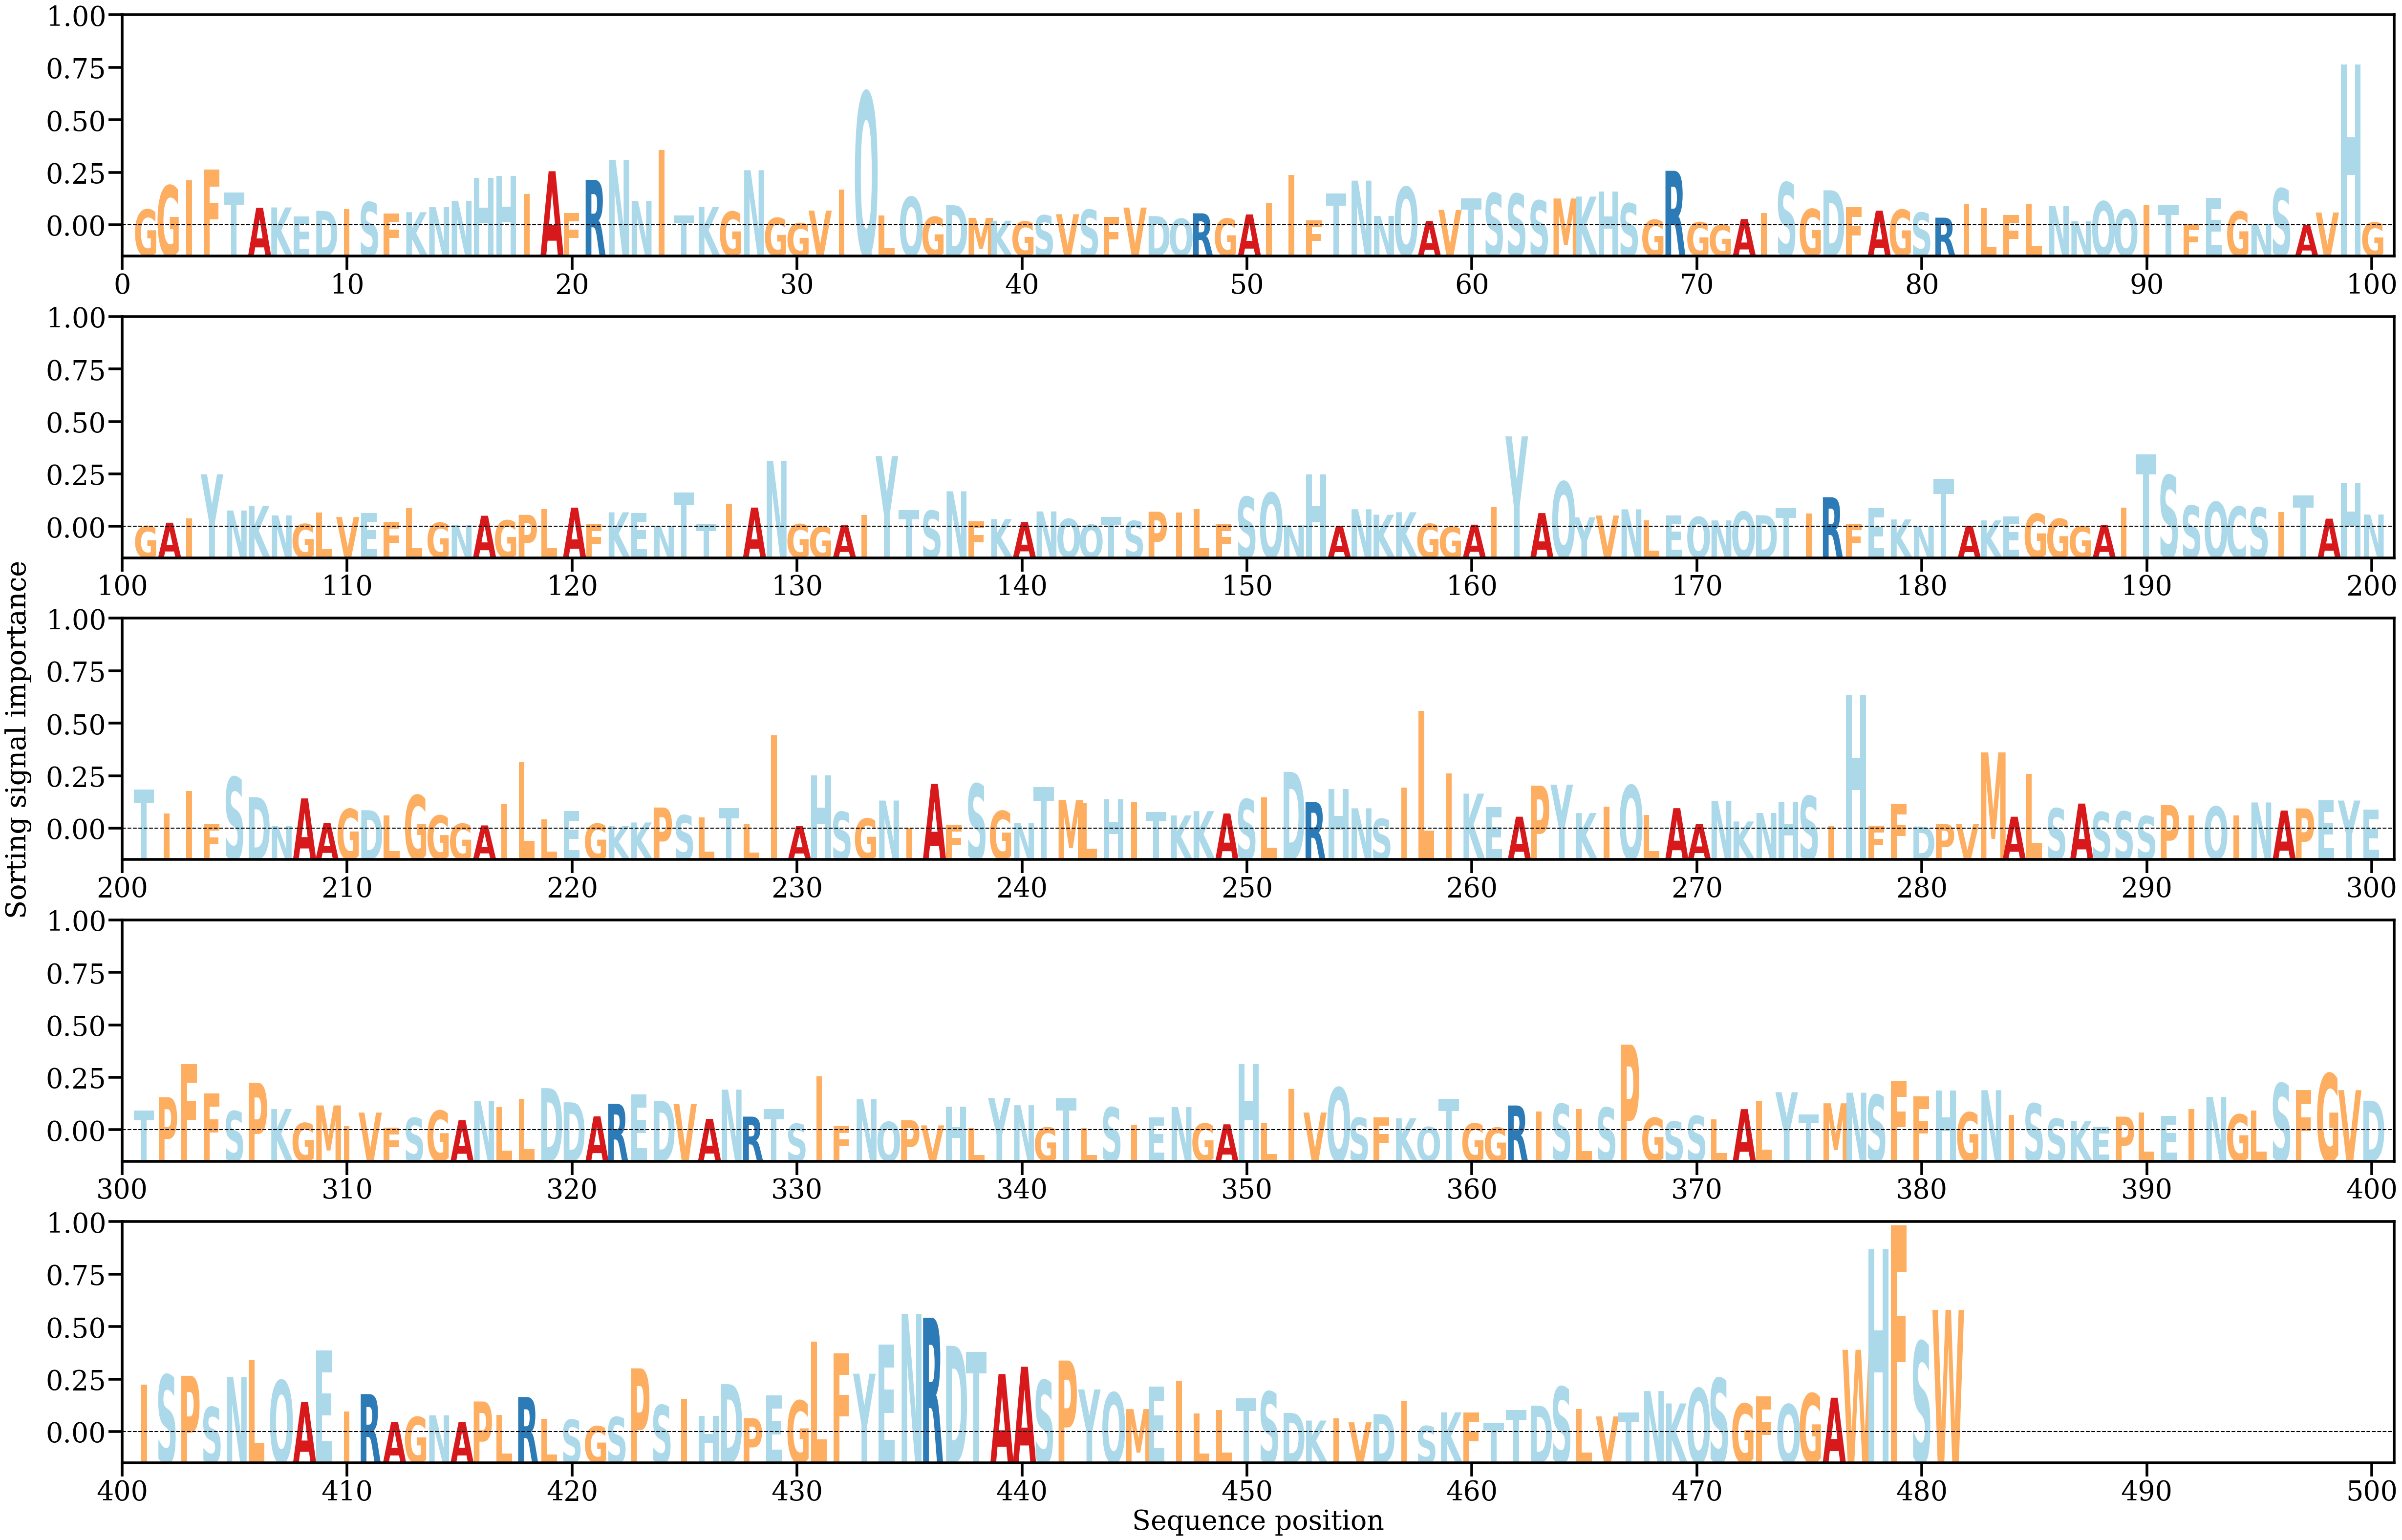

The table this chart was drawn from, first rows:
AA, Alpha
G, [0.00127367]
G, [0.00317344]
I, [0.00358372]
F, [0.00442418]
T, [0.00262335]
A, [0.00140552]
K, [0.00143974]
E, [0.00071235]
D, [0.00116769]
I, [0.00129071]
S, [0.00185599]
F, [0.00094736]
K, [0.00106507]
N, [0.00146101]
N, [0.00196827]
H, [0.00379712]
H, [0.00393532]
I, [0.00248997]
A, [0.00430828]
F, [0.00099923]
R, [0.00362506]
N, [0.00518914]
N, [0.00196224]
I, [0.00599438]
T, [0.00080051]
K, [0.00147788]
G, [0.00110932]
N, [0.00438841]
G, [0.00061101]
G, [0.00019049]
V, [0.00119196]
I, [0.00286914]
Q, [0.01056707]
L, [0.00081968]
Q, [0.00226454]
G, [0.00069457]
D, [0.00161802]
M, [0.00061325]
K, [0.00038541]
G, [0.00032727]
S, [0.00081688]
V, [0.0009023]
S, [0.00126197]
F, [0.00067674]
V, [0.00142859]
D, [0.00075296]
Q, [0.00054587]
R, [0.00097399]
G, [0.00055772]
A, [0.00088357]
I, [0.00182988]
I, [0.00401139]
F, [0.00041399]
T, [0.0025407]
N, [0.00356406]
N, [0.00076463]
Q, [0.00305588]
A, [0.00036535]
V, [0.00124425]
T, [0.00213979]
... 421 more rows
